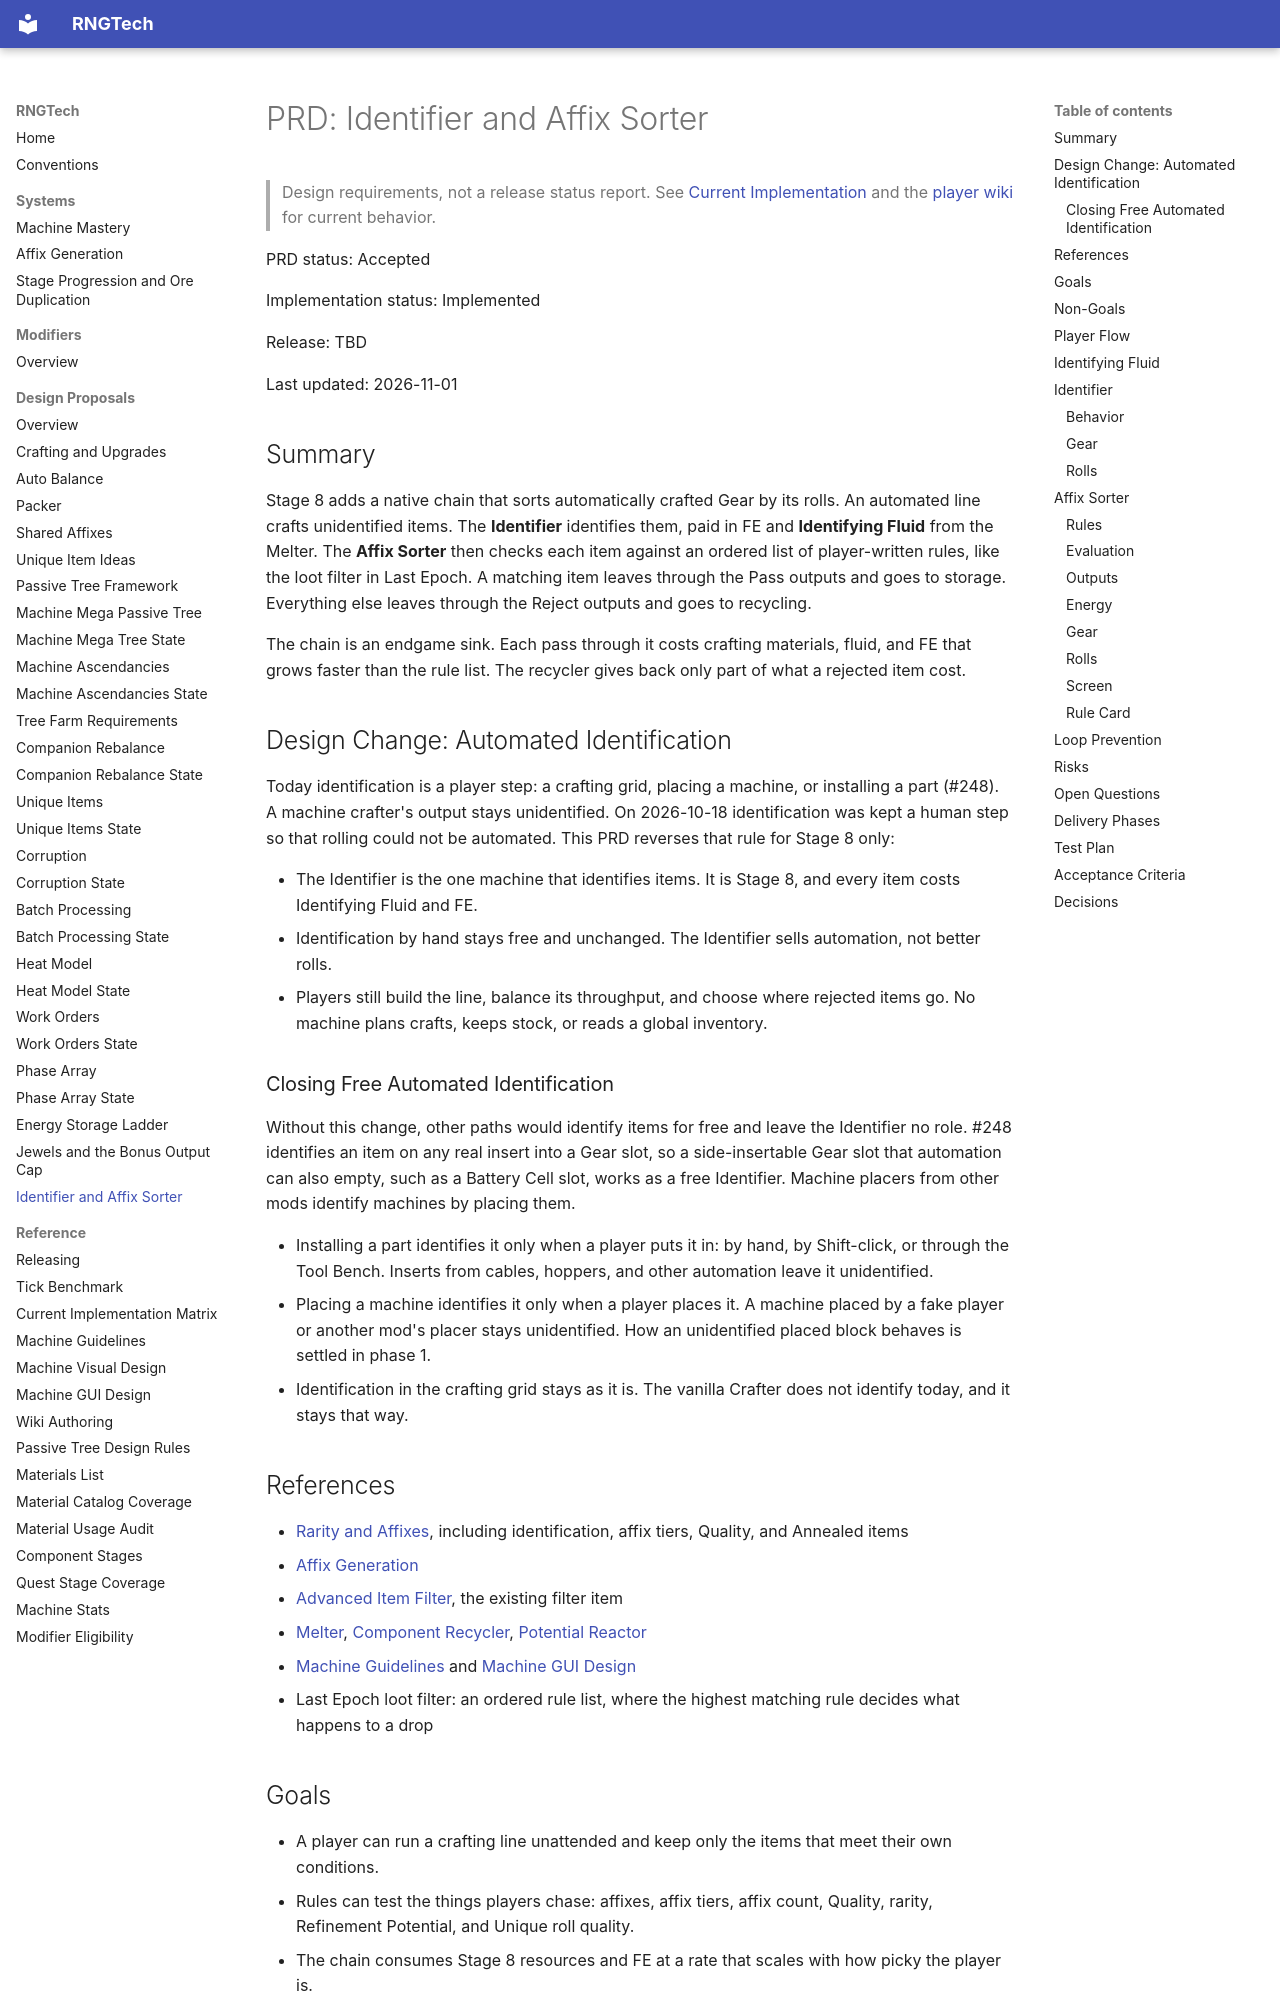

repository: C-Pettersson/rngtech · page: prds/affix-sorter/index.html · generator: mkdocs

# PRD: Identifier and Affix Sorter

> Design requirements, not a release status report. See [Current Implementation](../reference/current-implementation.md) and the [player wiki](https://c-pettersson.github.io/rngtech/) for current behavior.

PRD status: Accepted

Implementation status: Implemented

Release: TBD

Last updated: 2026-11-01

## Summary

Stage 8 adds a native chain that sorts automatically crafted Gear by its rolls. An automated line crafts unidentified items. The **Identifier** identifies them, paid in FE and **Identifying Fluid** from the Melter. The **Affix Sorter** then checks each item against an ordered list of player-written rules, like the loot filter in Last Epoch. A matching item leaves through the Pass outputs and goes to storage. Everything else leaves through the Reject outputs and goes to recycling.

The chain is an endgame sink. Each pass through it costs crafting materials, fluid, and FE that grows faster than the rule list. The recycler gives back only part of what a rejected item cost.

## Design Change: Automated Identification

Today identification is a player step: a crafting grid, placing a machine, or installing a part (#248). A machine crafter's output stays unidentified. On 2026-10-18 identification was kept a human step so that rolling could not be automated. This PRD reverses that rule for Stage 8 only:

- The Identifier is the one machine that identifies items. It is Stage 8, and every item costs Identifying Fluid and FE.
- Identification by hand stays free and unchanged. The Identifier sells automation, not better rolls.
- Players still build the line, balance its throughput, and choose where rejected items go. No machine plans crafts, keeps stock, or reads a global inventory.

### Closing Free Automated Identification

Without this change, other paths would identify items for free and leave the Identifier no role. #248 identifies an item on any real insert into a Gear slot, so a side-insertable Gear slot that automation can also empty, such as a Battery Cell slot, works as a free Identifier. Machine placers from other mods identify machines by placing them.

- Installing a part identifies it only when a player puts it in: by hand, by Shift-click, or through the Tool Bench. Inserts from cables, hoppers, and other automation leave it unidentified.
- Placing a machine identifies it only when a player places it. A machine placed by a fake player or another mod's placer stays unidentified. How an unidentified placed block behaves is settled in phase 1.
- Identification in the crafting grid stays as it is. The vanilla Crafter does not identify today, and it stays that way.
